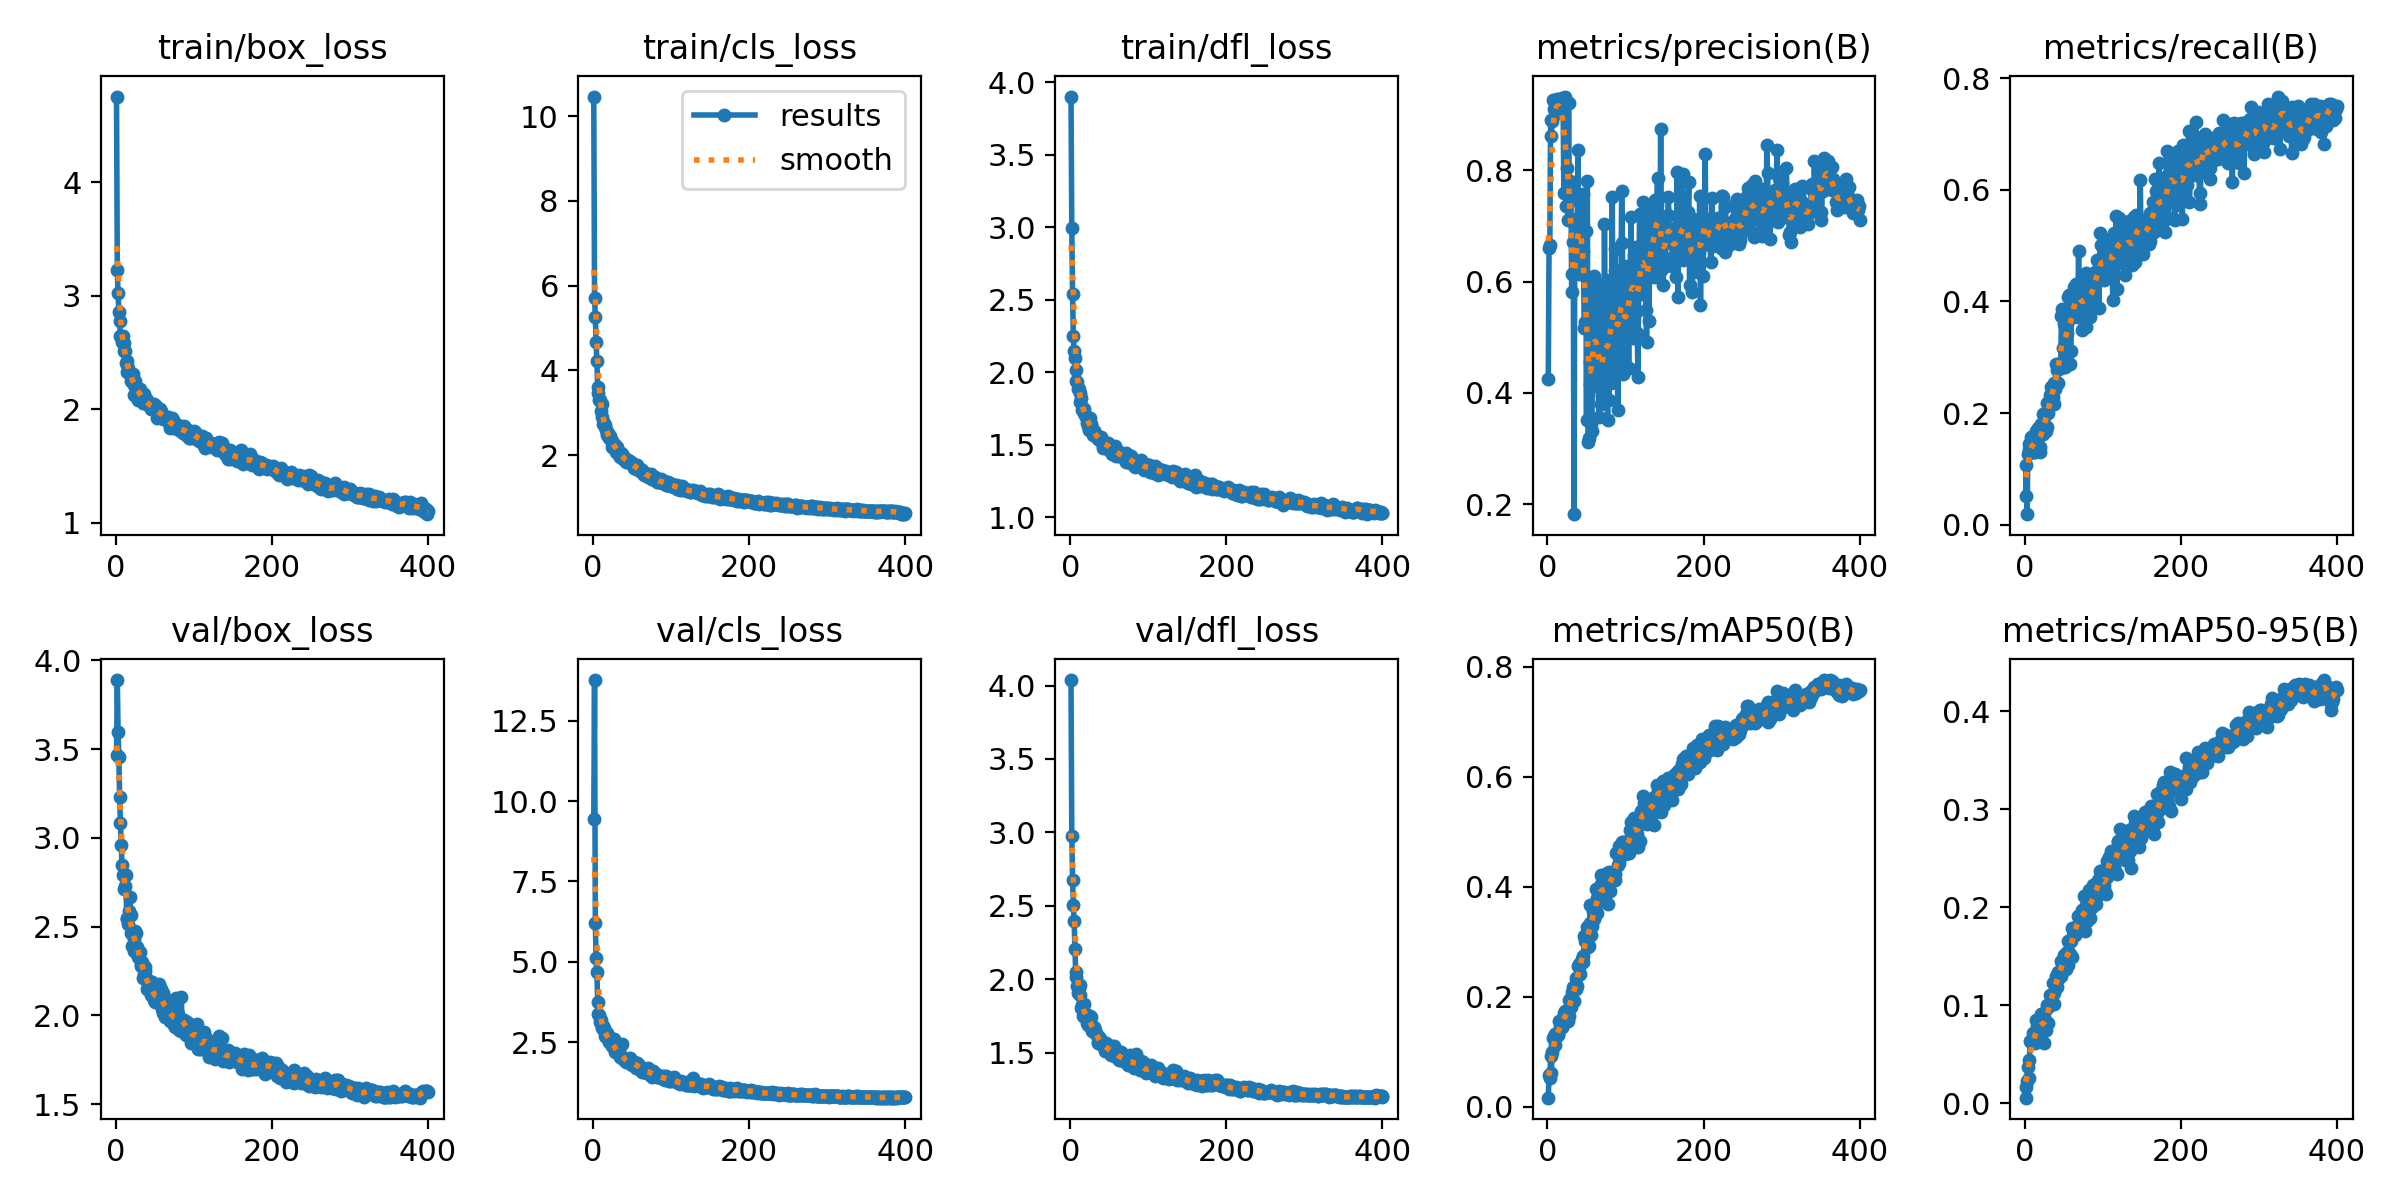

Source data for this figure (header and first rows):
epoch, train/box_loss, train/cls_loss, train/dfl_loss, metrics/precision(B), metrics/recall(B), metrics/mAP50(B), metrics/mAP50-95(B), val/box_loss, val/cls_loss, val/dfl_loss, lr/pg0, lr/pg1, lr/pg2
1, 4.754, 10.46, 3.902, 0.4257, 0.05143, 0.01646, 0.00569, 3.464, 9.444, 4.037, 0.0003684, 0.0003684, 0.0003684
2, 3.229, 5.721, 2.996, 0.6597, 0.1078, 0.05856, 0.01635, 3.888, 13.76, 2.977, 0.0007369, 0.0007369, 0.0007369
3, 3.02, 5.266, 2.537, 0.665, 0.01905, 0.05292, 0.02286, 3.597, 6.22, 2.676, 0.001104, 0.001104, 0.001104
4, 2.852, 4.667, 2.25, 0.8892, 0.1276, 0.09145, 0.03705, 3.453, 5.119, 2.504, 0.001103, 0.001103, 0.001103
5, 2.777, 4.222, 2.146, 0.8617, 0.1333, 0.0612, 0.02582, 3.229, 4.69, 2.394, 0.001103, 0.001103, 0.001103
6, 2.646, 3.606, 2.102, 0.8877, 0.1448, 0.09926, 0.04444, 3.084, 3.764, 2.206, 0.0011, 0.0011, 0.0011
7, 2.633, 3.473, 2.015, 0.925, 0.1467, 0.1243, 0.06387, 2.959, 3.382, 2.046, 0.001097, 0.001097, 0.001097
8, 2.591, 3.296, 1.941, 0.9103, 0.1581, 0.1278, 0.06252, 2.85, 3.357, 2.017, 0.001094, 0.001094, 0.001094
9, 2.645, 3.292, 1.933, 0.9096, 0.1431, 0.1124, 0.0622, 2.789, 3.127, 1.956, 0.001092, 0.001092, 0.001092
10, 2.511, 3.04, 1.882, 0.9245, 0.1445, 0.132, 0.06332, 2.79, 3.186, 1.908, 0.001089, 0.001089, 0.001089
11, 2.581, 3.199, 1.887, 0.9152, 0.1346, 0.1331, 0.07154, 2.715, 2.944, 1.942, 0.001086, 0.001086, 0.001086
12, 2.508, 2.911, 1.857, 0.9283, 0.1295, 0.1288, 0.06242, 2.729, 3.021, 1.89, 0.001084, 0.001084, 0.001084
13, 2.406, 2.728, 1.796, 0.9053, 0.1295, 0.132, 0.06107, 2.791, 3.012, 1.96, 0.001081, 0.001081, 0.001081
14, 2.427, 2.756, 1.825, 0.9024, 0.166, 0.1305, 0.06785, 2.542, 2.936, 1.802, 0.001078, 0.001078, 0.001078
15, 2.329, 2.71, 1.739, 0.9236, 0.1676, 0.1567, 0.08481, 2.546, 2.699, 1.826, 0.001075, 0.001075, 0.001075
16, 2.36, 2.668, 1.755, 0.9197, 0.1524, 0.1449, 0.07856, 2.517, 2.776, 1.75, 0.001073, 0.001073, 0.001073
17, 2.32, 2.605, 1.745, 0.9182, 0.1735, 0.1469, 0.07793, 2.588, 2.652, 1.764, 0.00107, 0.00107, 0.00107
18, 2.318, 2.475, 1.722, 0.93, 0.1391, 0.1442, 0.07208, 2.669, 2.804, 1.829, 0.001067, 0.001067, 0.001067
19, 2.309, 2.52, 1.703, 0.926, 0.1297, 0.1456, 0.0679, 2.564, 2.715, 1.765, 0.001064, 0.001064, 0.001064
20, 2.247, 2.438, 1.691, 0.9183, 0.1391, 0.1562, 0.07869, 2.466, 2.561, 1.759, 0.001061, 0.001061, 0.001061
21, 2.263, 2.404, 1.69, 0.759, 0.1813, 0.1699, 0.09154, 2.39, 2.506, 1.704, 0.001059, 0.001059, 0.001059
22, 2.309, 2.453, 1.653, 0.9272, 0.1631, 0.166, 0.08298, 2.475, 2.578, 1.739, 0.001056, 0.001056, 0.001056
23, 2.213, 2.348, 1.633, 0.9321, 0.1619, 0.1739, 0.0853, 2.364, 2.553, 1.69, 0.001053, 0.001053, 0.001053
24, 2.124, 2.192, 1.605, 0.7362, 0.1977, 0.1697, 0.08574, 2.431, 2.373, 1.725, 0.001051, 0.001051, 0.001051
25, 2.249, 2.325, 1.688, 0.804, 0.1661, 0.162, 0.0617, 2.473, 2.544, 1.749, 0.001048, 0.001048, 0.001048
26, 2.196, 2.264, 1.645, 0.7103, 0.1971, 0.1566, 0.08462, 2.463, 2.43, 1.742, 0.001045, 0.001045, 0.001045
27, 2.184, 2.271, 1.637, 0.9214, 0.1676, 0.1648, 0.07485, 2.385, 2.589, 1.671, 0.001042, 0.001042, 0.001042
28, 2.16, 2.231, 1.604, 0.7536, 0.2188, 0.1936, 0.09766, 2.331, 2.188, 1.65, 0.00104, 0.00104, 0.00104
29, 2.082, 2.073, 1.565, 0.7801, 0.1743, 0.1957, 0.1008, 2.365, 2.256, 1.651, 0.001037, 0.001037, 0.001037
30, 2.17, 2.165, 1.598, 0.7639, 0.1995, 0.1809, 0.08173, 2.343, 2.216, 1.671, 0.001034, 0.001034, 0.001034
31, 2.178, 2.2, 1.599, 0.5813, 0.222, 0.2094, 0.09889, 2.357, 2.228, 1.642, 0.001031, 0.001031, 0.001031
32, 2.153, 2.111, 1.582, 0.613, 0.2145, 0.1974, 0.1007, 2.287, 2.215, 1.655, 0.001028, 0.001028, 0.001028
33, 2.082, 2.001, 1.562, 0.6703, 0.2332, 0.2174, 0.1106, 2.28, 2.128, 1.628, 0.001026, 0.001026, 0.001026
34, 2.075, 2.008, 1.56, 0.1824, 0.2461, 0.1924, 0.1023, 2.299, 2.149, 1.618, 0.001023, 0.001023, 0.001023
35, 2.057, 1.966, 1.54, 0.6798, 0.2423, 0.215, 0.1046, 2.21, 2.045, 1.568, 0.00102, 0.00102, 0.00102
36, 2.137, 2.055, 1.549, 0.6771, 0.2286, 0.2343, 0.1225, 2.229, 2.068, 1.571, 0.001017, 0.001017, 0.001017
37, 2.067, 2.017, 1.537, 0.7129, 0.2169, 0.2137, 0.1009, 2.273, 2.463, 1.609, 0.001015, 0.001015, 0.001015
38, 2.054, 1.965, 1.534, 0.6955, 0.2536, 0.2193, 0.1129, 2.248, 2.021, 1.589, 0.001012, 0.001012, 0.001012
39, 2.085, 1.915, 1.557, 0.8366, 0.2426, 0.2552, 0.1253, 2.208, 1.974, 1.589, 0.001009, 0.001009, 0.001009
40, 2.083, 1.954, 1.532, 0.6129, 0.2883, 0.2533, 0.1296, 2.148, 1.948, 1.556, 0.001007, 0.001007, 0.001007
41, 2.033, 1.888, 1.511, 0.6433, 0.2768, 0.2592, 0.1188, 2.165, 1.952, 1.558, 0.001004, 0.001004, 0.001004
42, 2.047, 1.83, 1.479, 0.741, 0.2543, 0.241, 0.1266, 2.167, 1.904, 1.545, 0.001001, 0.001001, 0.001001
43, 2.037, 1.859, 1.504, 0.6836, 0.2886, 0.2633, 0.134, 2.193, 1.918, 1.541, 0.0009983, 0.0009983, 0.0009983
44, 2.036, 1.879, 1.512, 0.6919, 0.2823, 0.2678, 0.1286, 2.184, 1.893, 1.552, 0.0009955, 0.0009955, 0.0009955
45, 2.005, 1.881, 1.495, 0.7566, 0.2803, 0.2635, 0.1333, 2.115, 1.901, 1.511, 0.0009928, 0.0009928, 0.0009928
46, 2.037, 1.859, 1.501, 0.6548, 0.2804, 0.2732, 0.1303, 2.187, 1.908, 1.565, 0.00099, 0.00099, 0.00099
47, 2.01, 1.826, 1.51, 0.5169, 0.3731, 0.3099, 0.1451, 2.157, 1.888, 1.525, 0.0009873, 0.0009873, 0.0009873
48, 2.029, 1.834, 1.508, 0.5282, 0.3859, 0.3008, 0.1426, 2.135, 2.018, 1.536, 0.0009845, 0.0009845, 0.0009845
49, 2.049, 1.834, 1.514, 0.6915, 0.3166, 0.301, 0.144, 2.086, 1.831, 1.52, 0.0009818, 0.0009818, 0.0009818
50, 1.988, 1.788, 1.467, 0.3516, 0.359, 0.3262, 0.1509, 2.075, 1.788, 1.514, 0.000979, 0.000979, 0.000979
51, 2.025, 1.792, 1.481, 0.7802, 0.2919, 0.3038, 0.1473, 2.103, 1.854, 1.523, 0.0009763, 0.0009763, 0.0009763
52, 1.983, 1.755, 1.487, 0.3118, 0.2829, 0.2898, 0.146, 2.101, 1.897, 1.483, 0.0009735, 0.0009735, 0.0009735
53, 1.919, 1.699, 1.439, 0.3195, 0.3295, 0.2925, 0.1374, 2.155, 1.868, 1.543, 0.0009708, 0.0009708, 0.0009708
54, 1.985, 1.728, 1.444, 0.4153, 0.3432, 0.3343, 0.1546, 2.083, 1.749, 1.491, 0.000968, 0.000968, 0.000968
55, 1.941, 1.681, 1.456, 0.4562, 0.4089, 0.3668, 0.1659, 2.075, 1.701, 1.481, 0.0009653, 0.0009653, 0.0009653
56, 1.983, 1.715, 1.468, 0.3448, 0.3654, 0.3129, 0.1416, 2.178, 1.851, 1.544, 0.0009625, 0.0009625, 0.0009625
57, 1.999, 1.78, 1.49, 0.3324, 0.4118, 0.3282, 0.1528, 2.102, 1.85, 1.504, 0.0009598, 0.0009598, 0.0009598
58, 1.983, 1.673, 1.47, 0.6034, 0.2876, 0.3554, 0.1521, 2.146, 1.814, 1.518, 0.000957, 0.000957, 0.000957
59, 1.933, 1.646, 1.425, 0.6097, 0.3106, 0.3439, 0.1655, 2.038, 1.669, 1.473, 0.0009543, 0.0009543, 0.0009543
60, 1.952, 1.675, 1.448, 0.5063, 0.3813, 0.3405, 0.1495, 2.126, 1.727, 1.513, 0.0009515, 0.0009515, 0.0009515
... 340 more rows
